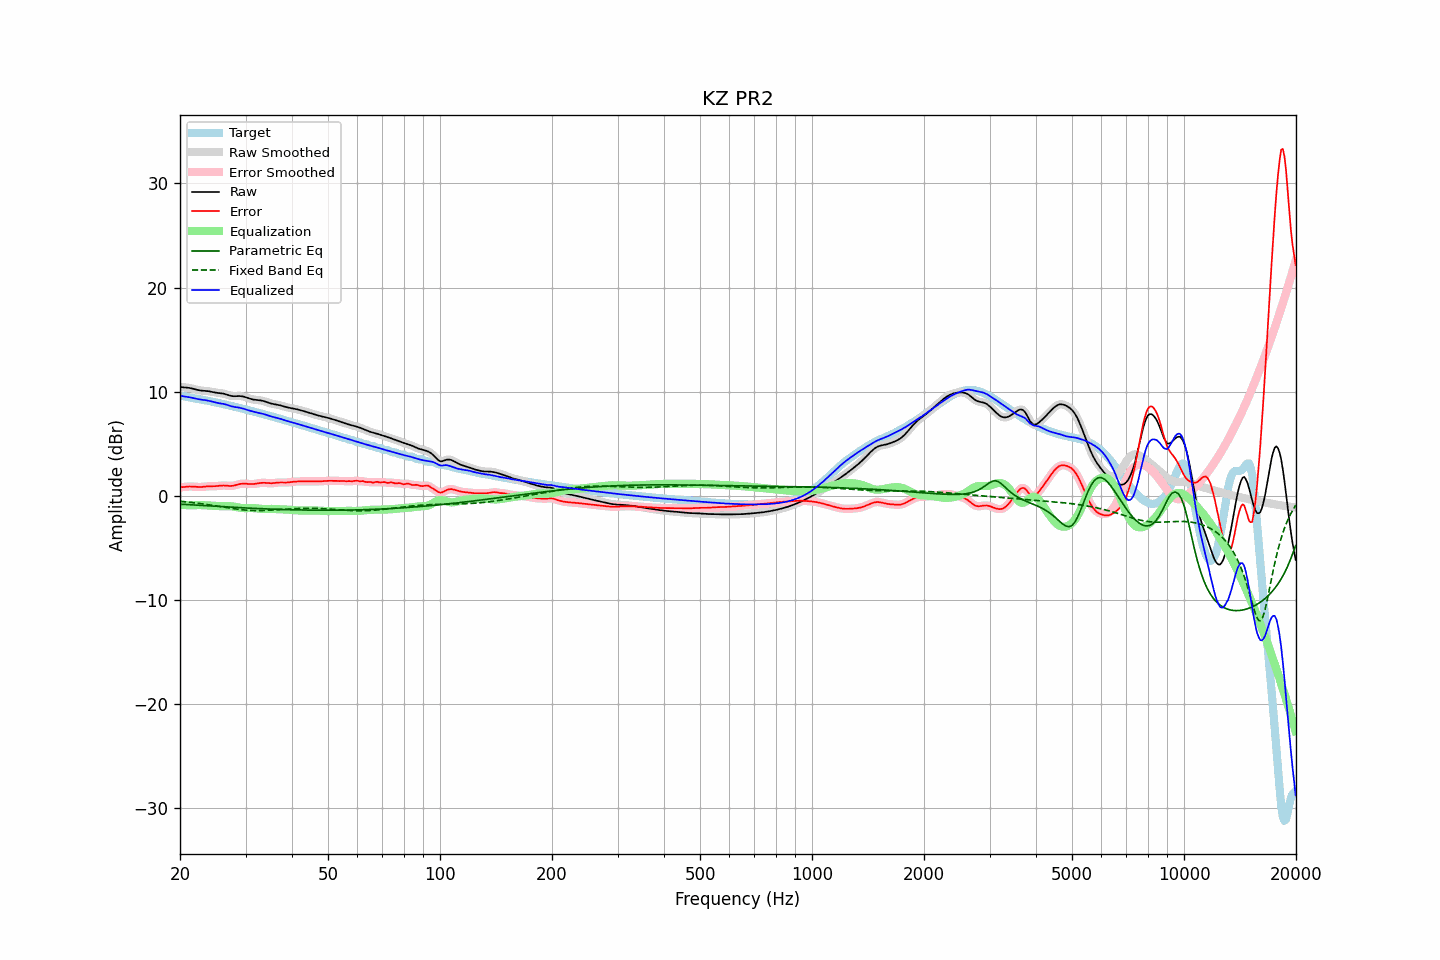

Source data for this figure (header and first rows):
frequency, raw, error, smoothed, error_smoothed, equalization, parametric_eq, fixed_band_eq, equalized_raw, equalized_smoothed, target
20.00, 10.46, 0.83, 10.46, 0.83, -0.83, -0.79, -0.51, 9.63, 9.63, 9.63
20.20, 10.45, 0.84, 10.45, 0.84, -0.85, -0.80, -0.52, 9.60, 9.60, 9.61
20.40, 10.43, 0.86, 10.44, 0.86, -0.86, -0.80, -0.54, 9.57, 9.57, 9.58
20.61, 10.42, 0.87, 10.42, 0.87, -0.87, -0.81, -0.55, 9.55, 9.55, 9.55
20.81, 10.41, 0.89, 10.41, 0.89, -0.88, -0.82, -0.57, 9.53, 9.53, 9.52
21.02, 10.39, 0.90, 10.39, 0.90, -0.89, -0.83, -0.59, 9.50, 9.50, 9.49
21.23, 10.37, 0.91, 10.37, 0.91, -0.89, -0.84, -0.60, 9.47, 9.47, 9.46
21.44, 10.34, 0.91, 10.34, 0.91, -0.90, -0.85, -0.62, 9.44, 9.44, 9.43
21.66, 10.30, 0.90, 10.30, 0.90, -0.89, -0.86, -0.64, 9.41, 9.41, 9.40
21.87, 10.26, 0.89, 10.26, 0.89, -0.89, -0.87, -0.66, 9.37, 9.37, 9.37
22.09, 10.21, 0.87, 10.21, 0.87, -0.88, -0.88, -0.68, 9.34, 9.34, 9.34
22.31, 10.18, 0.86, 10.18, 0.86, -0.87, -0.89, -0.70, 9.30, 9.30, 9.31
22.54, 10.15, 0.86, 10.15, 0.86, -0.87, -0.90, -0.72, 9.27, 9.27, 9.29
22.76, 10.12, 0.86, 10.12, 0.86, -0.87, -0.91, -0.74, 9.25, 9.25, 9.26
22.99, 10.11, 0.87, 10.11, 0.87, -0.88, -0.92, -0.76, 9.23, 9.23, 9.24
23.22, 10.10, 0.89, 10.10, 0.89, -0.89, -0.93, -0.78, 9.21, 9.21, 9.21
23.45, 10.09, 0.91, 10.09, 0.91, -0.90, -0.94, -0.81, 9.19, 9.19, 9.18
23.69, 10.07, 0.92, 10.07, 0.92, -0.91, -0.95, -0.83, 9.17, 9.17, 9.15
23.92, 10.05, 0.93, 10.05, 0.93, -0.92, -0.96, -0.85, 9.13, 9.13, 9.12
24.16, 10.02, 0.93, 10.02, 0.93, -0.93, -0.97, -0.88, 9.10, 9.10, 9.09
24.40, 9.99, 0.93, 9.99, 0.93, -0.94, -0.97, -0.90, 9.05, 9.05, 9.06
24.65, 9.95, 0.93, 9.96, 0.93, -0.94, -0.98, -0.92, 9.01, 9.01, 9.02
24.89, 9.92, 0.94, 9.93, 0.94, -0.95, -0.99, -0.95, 8.97, 8.97, 8.99
25.14, 9.90, 0.95, 9.90, 0.95, -0.96, -1.00, -0.97, 8.94, 8.94, 8.95
25.39, 9.88, 0.97, 9.88, 0.97, -0.97, -1.01, -1.00, 8.91, 8.91, 8.92
25.65, 9.87, 0.98, 9.87, 0.98, -0.98, -1.02, -1.02, 8.89, 8.89, 8.89
25.91, 9.85, 1.00, 9.85, 1.00, -0.98, -1.03, -1.05, 8.87, 8.87, 8.85
26.16, 9.83, 1.01, 9.82, 1.01, -0.98, -1.04, -1.07, 8.84, 8.84, 8.82
26.43, 9.79, 1.00, 9.79, 1.00, -0.98, -1.05, -1.10, 8.80, 8.80, 8.78
26.69, 9.74, 0.99, 9.74, 0.99, -0.98, -1.06, -1.12, 8.76, 8.76, 8.75
26.96, 9.69, 0.97, 9.68, 0.97, -0.98, -1.06, -1.15, 8.71, 8.71, 8.71
27.23, 9.63, 0.96, 9.64, 0.96, -0.98, -1.07, -1.17, 8.65, 8.66, 8.67
27.50, 9.60, 0.96, 9.60, 0.97, -0.99, -1.08, -1.19, 8.61, 8.61, 8.64
27.77, 9.58, 0.98, 9.58, 0.98, -1.01, -1.09, -1.22, 8.57, 8.57, 8.60
28.05, 9.58, 1.01, 9.58, 1.02, -1.03, -1.10, -1.24, 8.54, 8.55, 8.56
28.33, 9.58, 1.06, 9.58, 1.06, -1.06, -1.11, -1.26, 8.52, 8.52, 8.53
28.62, 9.59, 1.10, 9.59, 1.10, -1.09, -1.11, -1.28, 8.50, 8.50, 8.49
28.90, 9.60, 1.14, 9.59, 1.14, -1.12, -1.12, -1.30, 8.47, 8.47, 8.45
29.19, 9.58, 1.17, 9.58, 1.17, -1.15, -1.13, -1.31, 8.44, 8.44, 8.41
29.48, 9.56, 1.18, 9.56, 1.18, -1.16, -1.14, -1.33, 8.40, 8.39, 8.38
29.78, 9.52, 1.18, 9.52, 1.18, -1.17, -1.15, -1.34, 8.35, 8.35, 8.34
30.08, 9.47, 1.17, 9.47, 1.17, -1.17, -1.15, -1.36, 8.30, 8.30, 8.30
30.38, 9.42, 1.16, 9.42, 1.16, -1.16, -1.16, -1.37, 8.25, 8.25, 8.26
30.68, 9.37, 1.15, 9.37, 1.15, -1.16, -1.17, -1.38, 8.21, 8.21, 8.22
30.99, 9.32, 1.14, 9.32, 1.14, -1.15, -1.18, -1.39, 8.16, 8.16, 8.18
31.30, 9.28, 1.14, 9.28, 1.14, -1.16, -1.18, -1.39, 8.12, 8.12, 8.14
31.61, 9.25, 1.15, 9.25, 1.15, -1.17, -1.19, -1.40, 8.08, 8.08, 8.10
31.93, 9.22, 1.17, 9.23, 1.17, -1.18, -1.20, -1.40, 8.04, 8.04, 8.06
32.24, 9.21, 1.19, 9.21, 1.19, -1.20, -1.20, -1.40, 8.01, 8.01, 8.01
32.57, 9.19, 1.22, 9.19, 1.22, -1.22, -1.21, -1.40, 7.98, 7.98, 7.97
32.89, 9.18, 1.25, 9.18, 1.25, -1.23, -1.22, -1.40, 7.95, 7.95, 7.93
33.22, 9.15, 1.26, 9.15, 1.26, -1.24, -1.23, -1.40, 7.91, 7.91, 7.89
33.55, 9.12, 1.27, 9.11, 1.26, -1.25, -1.23, -1.39, 7.87, 7.87, 7.85
33.89, 9.07, 1.26, 9.07, 1.26, -1.25, -1.24, -1.39, 7.82, 7.82, 7.81
34.23, 9.01, 1.24, 9.01, 1.24, -1.24, -1.24, -1.38, 7.77, 7.77, 7.77
34.57, 8.96, 1.23, 8.96, 1.23, -1.24, -1.25, -1.37, 7.71, 7.72, 7.73
34.92, 8.90, 1.22, 8.91, 1.22, -1.24, -1.26, -1.37, 7.67, 7.67, 7.69
35.27, 8.86, 1.22, 8.86, 1.22, -1.24, -1.26, -1.36, 7.62, 7.62, 7.64
35.62, 8.83, 1.23, 8.83, 1.23, -1.24, -1.27, -1.35, 7.58, 7.59, 7.60
35.97, 8.80, 1.25, 8.80, 1.25, -1.25, -1.27, -1.34, 7.55, 7.55, 7.55
... 635 more rows
